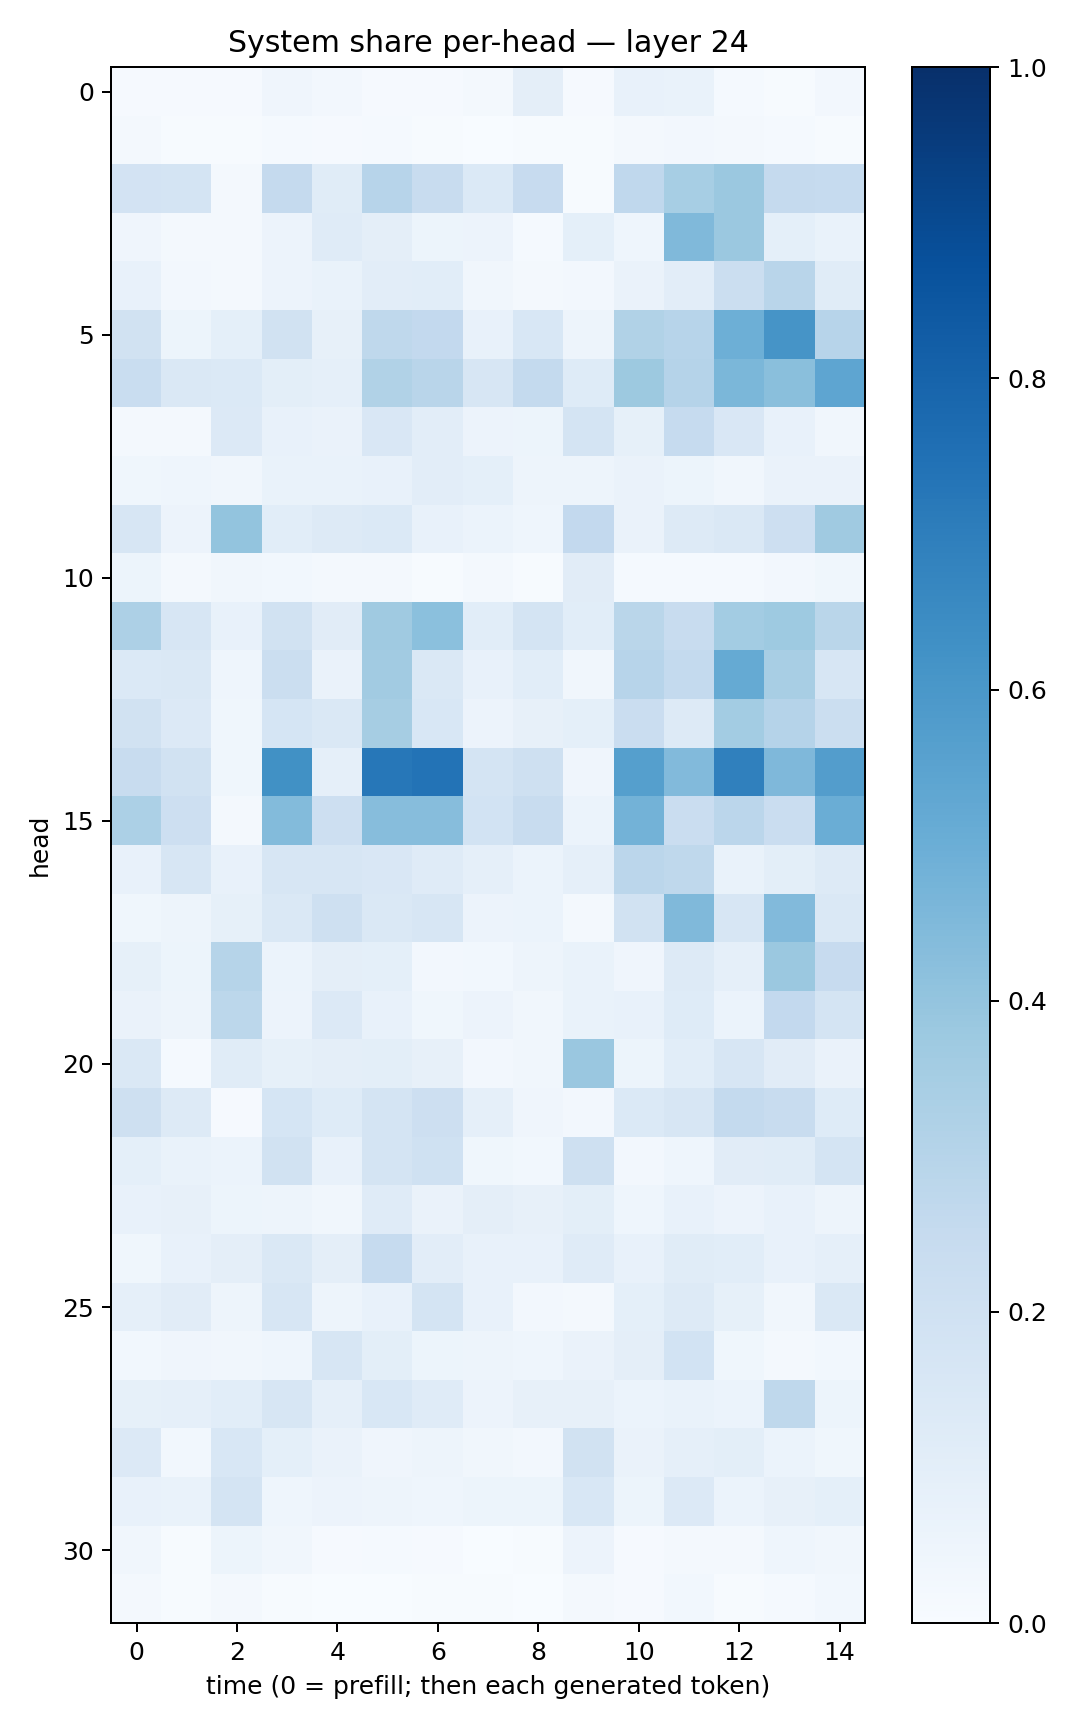

The data file committed next to this chart (first rows):
0.008602989, 0.010420825, 0.009111185, 0.040756505, 0.027258886, 0.008860541, 0.009159977, 0.016059704, 0.097051755, 0.008559713, 0.07468427, 0.06826136, 0.01508101, 0.0056294412, 0.025365593
0.01784, 0.004982, 0.006743, 0.01557, 0.009993, 0.01529, 0.005816, 0.003704, 0.007423, 0.007359, 0.01625, 0.02448, 0.01727, 0.01195, 0.006942
0.1835, 0.178, 0.0173, 0.2509, 0.1164, 0.2933, 0.2368, 0.1396, 0.2456, 0.005848, 0.267, 0.3463, 0.3827, 0.2527, 0.2481
0.04001, 0.02199, 0.0224, 0.05811, 0.1177, 0.09637, 0.05466, 0.0569, 0.01369, 0.09313, 0.04419, 0.4462, 0.38, 0.09337, 0.0674
0.07433, 0.0259, 0.01609, 0.05817, 0.06921, 0.1023, 0.1093, 0.03171, 0.02272, 0.02397, 0.06505, 0.1018, 0.2245, 0.2917, 0.1146
0.1899, 0.05447, 0.09354, 0.1888, 0.08105, 0.2705, 0.2587, 0.07478, 0.1525, 0.05001, 0.3131, 0.2944, 0.494, 0.6102, 0.2965
0.2307, 0.1481, 0.1371, 0.09902, 0.08638, 0.3154, 0.2919, 0.1572, 0.2571, 0.1211, 0.3764, 0.3043, 0.4607, 0.425, 0.5376
0.02324, 0.01907, 0.134, 0.0706, 0.06509, 0.15, 0.1032, 0.05584, 0.05251, 0.1756, 0.08271, 0.2481, 0.1504, 0.07162, 0.03495
0.03809, 0.04425, 0.03512, 0.069, 0.06993, 0.0774, 0.1045, 0.09236, 0.05027, 0.04997, 0.0663, 0.0539, 0.03427, 0.06562, 0.06471
0.1608, 0.05656, 0.4014, 0.1075, 0.1262, 0.1401, 0.07102, 0.0592, 0.04634, 0.2612, 0.06272, 0.1274, 0.1432, 0.2124, 0.3702
0.05136, 0.02111, 0.03184, 0.02755, 0.01814, 0.02053, 0.005896, 0.02018, 0.006405, 0.1109, 0.01452, 0.01433, 0.01203, 0.0273, 0.03614
0.3274, 0.163, 0.07353, 0.1918, 0.113, 0.3684, 0.4183, 0.1074, 0.1738, 0.1062, 0.2876, 0.2371, 0.3584, 0.3719, 0.2858
0.1402, 0.1407, 0.04336, 0.2253, 0.06531, 0.3618, 0.1415, 0.07628, 0.1093, 0.03251, 0.2947, 0.2568, 0.518, 0.3429, 0.1572
0.1906, 0.1329, 0.03787, 0.1695, 0.1426, 0.3508, 0.1534, 0.05528, 0.07893, 0.09135, 0.2276, 0.1313, 0.3579, 0.3016, 0.225
0.2414, 0.194, 0.03823, 0.6255, 0.08966, 0.7249, 0.7412, 0.1785, 0.205, 0.0418, 0.5627, 0.4439, 0.6908, 0.4492, 0.5735
0.3299, 0.212, 0.02195, 0.4384, 0.2139, 0.4309, 0.4336, 0.1841, 0.2355, 0.05866, 0.4789, 0.2303, 0.2847, 0.2274, 0.5032
0.07132, 0.1633, 0.07316, 0.1601, 0.1572, 0.1492, 0.1203, 0.08691, 0.06134, 0.08945, 0.2827, 0.2718, 0.06907, 0.09787, 0.1308
0.03692, 0.04806, 0.08238, 0.1427, 0.2045, 0.1461, 0.1637, 0.05623, 0.05867, 0.02202, 0.1921, 0.4482, 0.1599, 0.443, 0.1437
0.08214, 0.05353, 0.2989, 0.06159, 0.09549, 0.09366, 0.02361, 0.03045, 0.0484, 0.06845, 0.04151, 0.131, 0.0879, 0.3809, 0.2434
0.06253, 0.04715, 0.2805, 0.05649, 0.1356, 0.07631, 0.03788, 0.05651, 0.03221, 0.06715, 0.07127, 0.1223, 0.05892, 0.2615, 0.1751
0.142, 0.01532, 0.114, 0.08265, 0.09765, 0.1008, 0.07939, 0.0247, 0.03289, 0.3847, 0.05081, 0.1078, 0.1592, 0.1122, 0.0633
0.2048, 0.1294, 0.01158, 0.1705, 0.1235, 0.1732, 0.2114, 0.08687, 0.04272, 0.02525, 0.1377, 0.1585, 0.256, 0.2381, 0.1233
0.09027, 0.06687, 0.06198, 0.1929, 0.07239, 0.1738, 0.2007, 0.03878, 0.02885, 0.2046, 0.02693, 0.04575, 0.1127, 0.1138, 0.1795
0.07256, 0.08018, 0.05441, 0.0478, 0.03509, 0.1172, 0.06439, 0.09623, 0.07908, 0.09937, 0.04589, 0.07647, 0.05647, 0.07381, 0.04994
0.03616, 0.07673, 0.09627, 0.1439, 0.09642, 0.2483, 0.1055, 0.07579, 0.07203, 0.1202, 0.07676, 0.1137, 0.1087, 0.07331, 0.08855
0.08874, 0.1106, 0.05048, 0.157, 0.04775, 0.07065, 0.1735, 0.07681, 0.02407, 0.01585, 0.09212, 0.1284, 0.08231, 0.03385, 0.1444
0.02851, 0.0394, 0.03233, 0.045, 0.1564, 0.0979, 0.05328, 0.05041, 0.0457, 0.06392, 0.09584, 0.185, 0.03728, 0.01833, 0.03035
0.08493, 0.08594, 0.1083, 0.1581, 0.08747, 0.1558, 0.118, 0.05526, 0.07813, 0.0787, 0.0614, 0.06745, 0.06071, 0.2714, 0.05391
0.1353, 0.03083, 0.1546, 0.09002, 0.0655, 0.04042, 0.04911, 0.03393, 0.02561, 0.1892, 0.06534, 0.08913, 0.09969, 0.06131, 0.03565
0.07289, 0.07, 0.1766, 0.04308, 0.05784, 0.04905, 0.0452, 0.05214, 0.05287, 0.1543, 0.05455, 0.1363, 0.06247, 0.07951, 0.09363
0.033, 0.004434, 0.05221, 0.03344, 0.007983, 0.01328, 0.008892, 0.002694, 0.004484, 0.05694, 0.01004, 0.02132, 0.02241, 0.04429, 0.03191
0.01702, 0.006402, 0.01963, 0.004355, 0.003052, 0.00343, 0.005859, 0.004915, 0.003066, 0.01866, 0.00849, 0.02993, 0.0045, 0.01509, 0.02917
